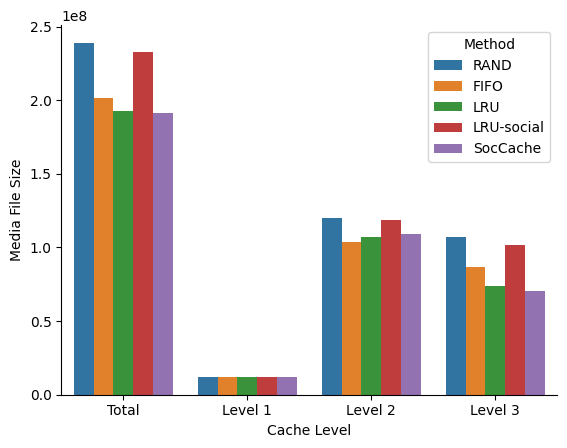

The script that saved this image: (Note: this script raises an exception after producing the figure.)
import seaborn as sns
import matplotlib.pyplot as plt
import os
import json
import pandas as pd
import numpy as np

raw_data = {
    'Cache Level': [
        'Total', 'Total', 'Total', 'Total', 'Total', 
        'Level 1', 'Level 1', 'Level 1', 'Level 1', 'Level 1', 
        'Level 2', 'Level 2', 'Level 2', 'Level 2', 'Level 2', 
        'Level 3', 'Level 3', 'Level 3', 'Level 3', 'Level 3'
    ],
    'Method': [
        'RAND', 'FIFO', 'LRU', 'LRU-social', 'SocCache', 
        'RAND', 'FIFO', 'LRU', 'LRU-social', 'SocCache', 
        'RAND', 'FIFO', 'LRU', 'LRU-social', 'SocCache', 
        'RAND', 'FIFO', 'LRU', 'LRU-social', 'SocCache'
    ],
    'Media File Size': [
        239039783, 201837418, 192775316, 232529916, 191517699, 
        11805960, 11805960, 11805960, 11805960, 11805960,
        119884088, 103427828, 106807869, 118896903, 109289039, 
        107349735, 86603630, 74161487, 101827053, 70422700
    ]
}
result_path = './figures/results/result_fig_method_mediasize.pdf'

if __name__ == '__main__':
    df = pd.DataFrame.from_dict(raw_data)
    plt.rcParams["font.family"] = "Times New Roman"
    # print(df)
    g = sns.barplot(x='Cache Level', y='Media File Size', hue='Method', data=df)
    g.spines['top'].set_visible(False)
    g.spines['right'].set_visible(False)
    plt.savefig(result_path, dpi=600, bbox_inches='tight')
